Dataset: Data (GitHub, ahmadSoliman94/Artificial-Intelligence). Classes: bottle, iPad, wallet.

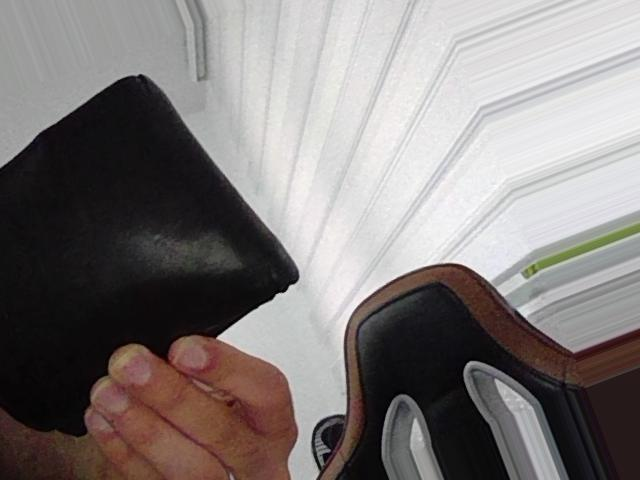
Label: wallet

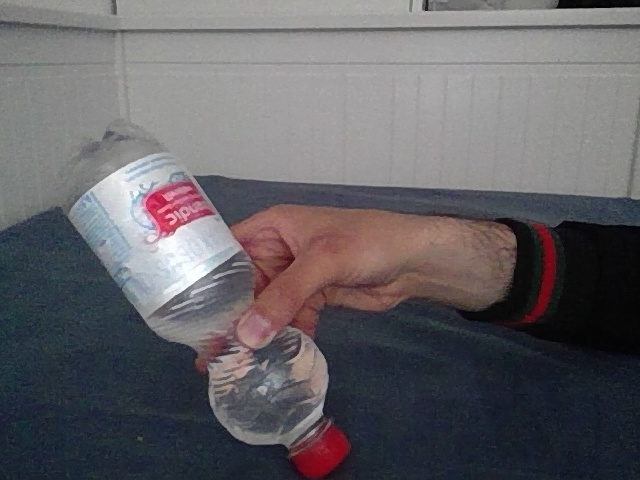
Label: bottle

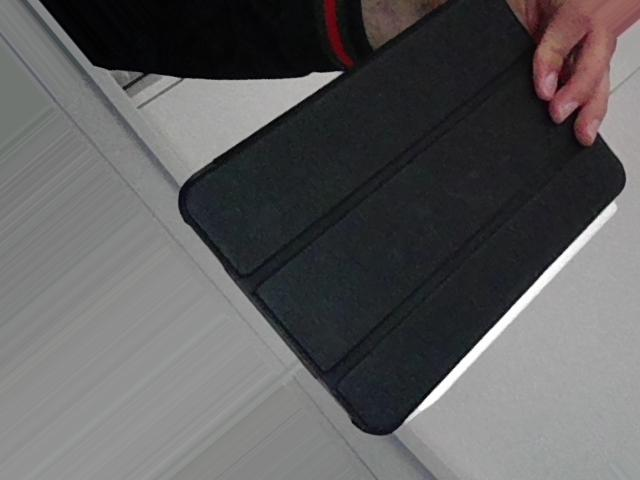
Label: iPad

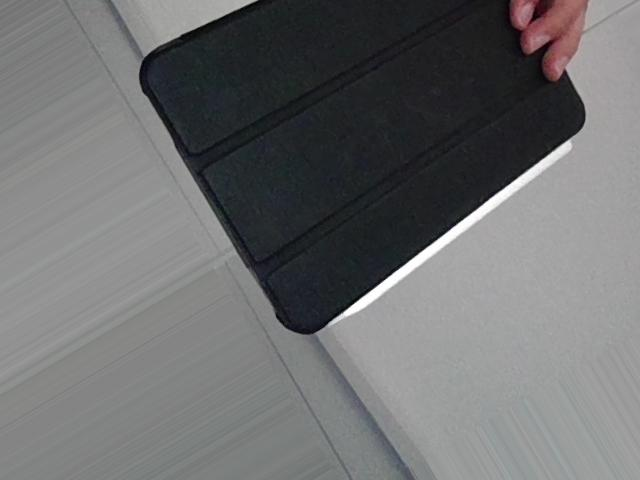
Label: iPad

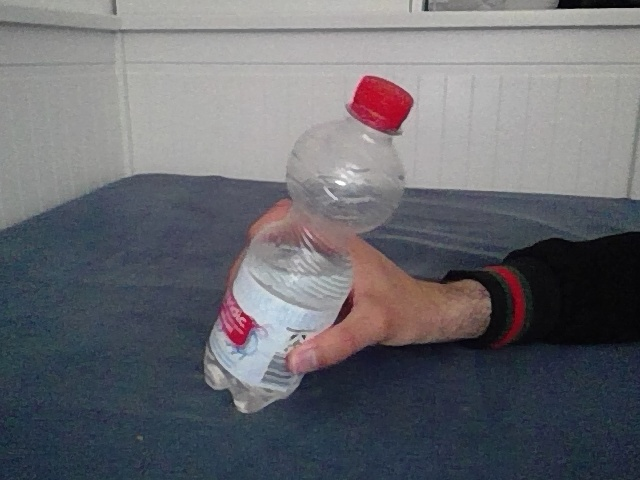
Label: bottle

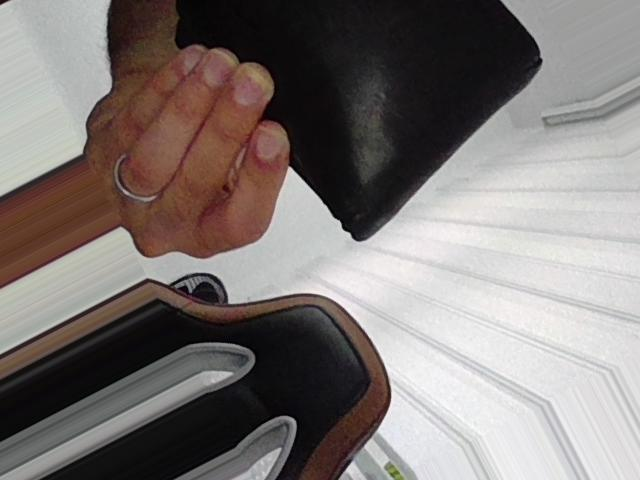
Label: wallet
